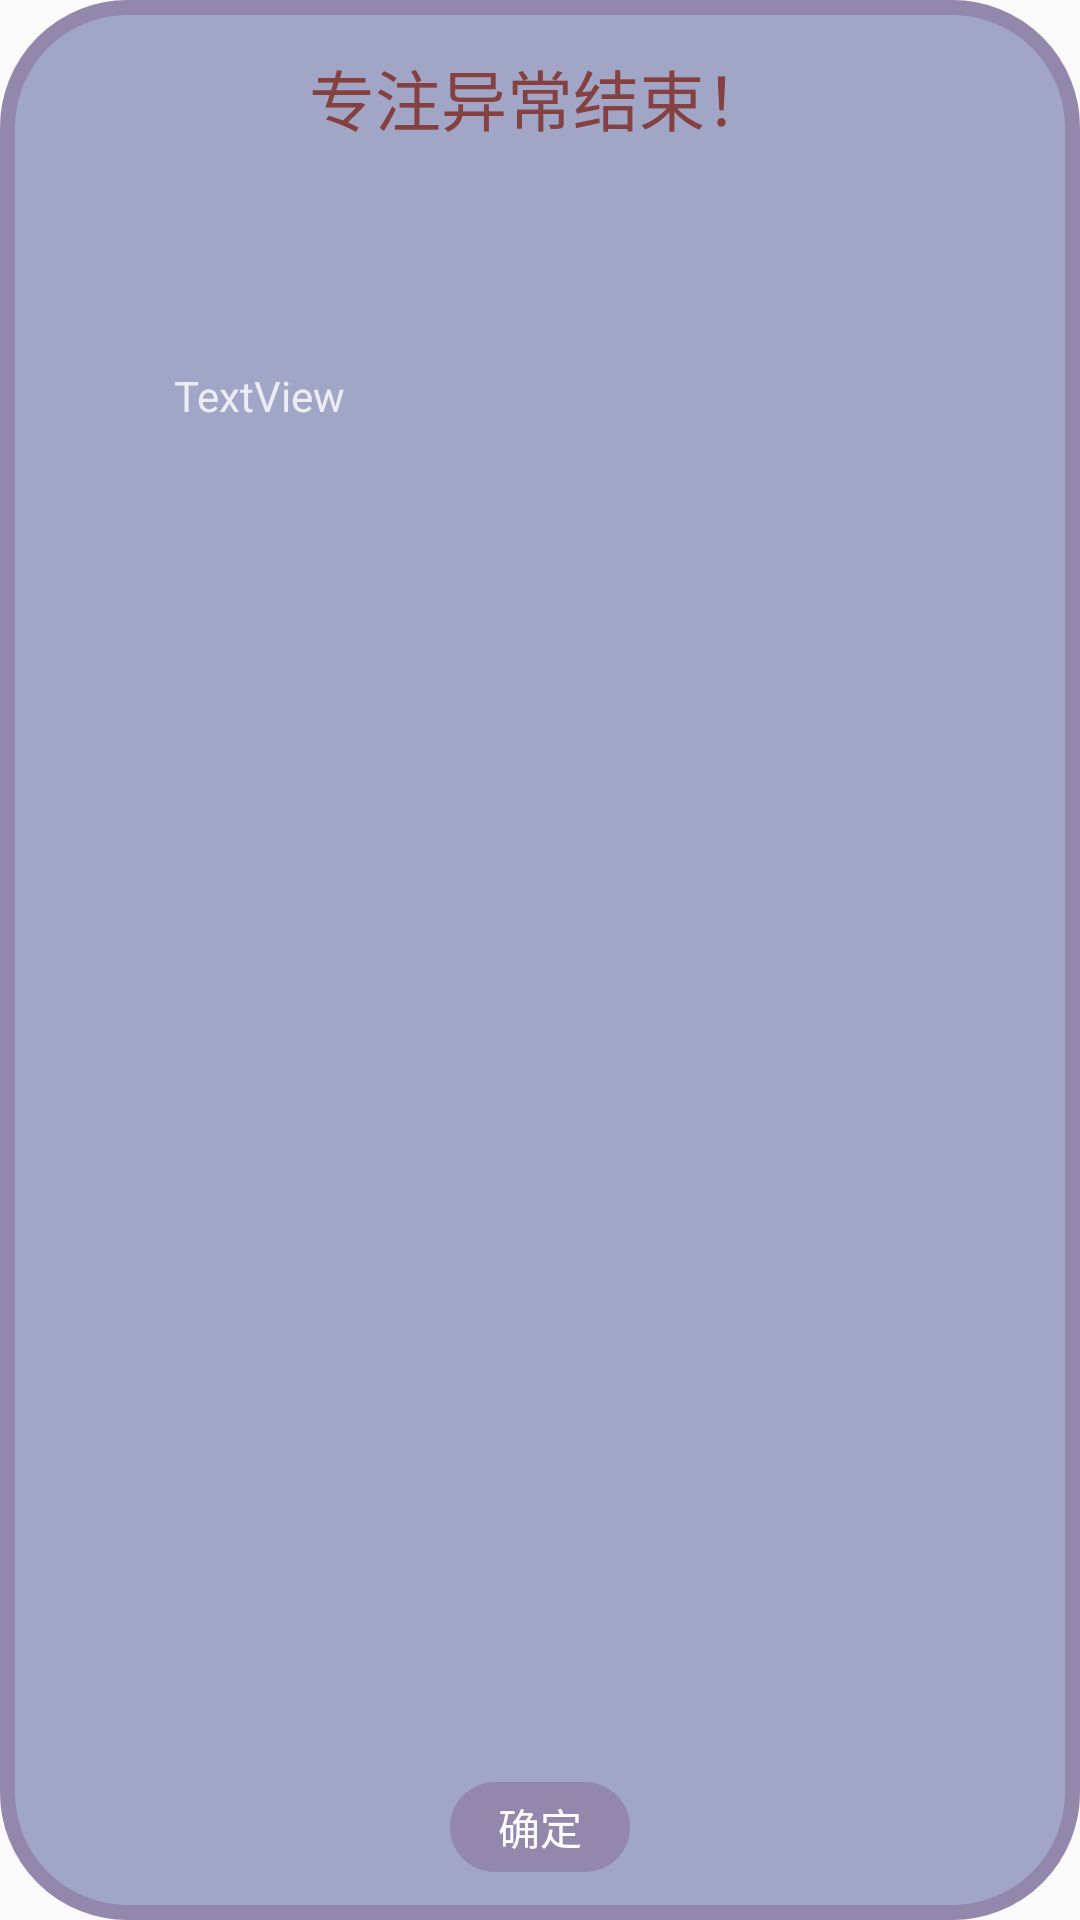

The Android layout XML behind this screen, and the referenced resources:
<!-- AndroidManifest.xml: application theme Theme.ConcentrationDemo -->
<!-- res/layout/suspend_dialog.xml -->
<?xml version="1.0" encoding="utf-8"?>
<androidx.constraintlayout.widget.ConstraintLayout xmlns:android="http://schemas.android.com/apk/res/android"
    xmlns:app="http://schemas.android.com/apk/res-auto"
    xmlns:tools="http://schemas.android.com/tools"
    android:layout_width="300dp"
    android:layout_height="220dp"
    android:background="@drawable/alert_dialog_bg"
    android:layout_gravity="center">


    <TextView
        android:id="@+id/textView2"
        android:layout_width="174dp"
        android:layout_height="33dp"
        android:layout_marginTop="16dp"
        android:gravity="center"
        android:text="专注异常结束！"
        android:textColor="#854141"
        android:textSize="22sp"
        app:layout_constraintEnd_toEndOf="parent"
        app:layout_constraintStart_toStartOf="parent"
        app:layout_constraintTop_toTopOf="parent" />

    <TextView
        android:id="@+id/absorb_time2"
        android:layout_width="244dp"
        android:layout_height="70dp"
        android:layout_marginTop="20dp"
        android:text="TextView"
        android:textColor="#CCFFFFFF"
        app:layout_constraintBottom_toTopOf="@+id/define"
        app:layout_constraintEnd_toEndOf="parent"
        app:layout_constraintStart_toStartOf="parent"
        app:layout_constraintTop_toBottomOf="@+id/textView2"
        app:layout_constraintVertical_bias="0.117" />

    <Button
        android:id="@+id/define"
        style="@style/Widget.AppCompat.Button.Borderless"
        android:layout_width="60dp"
        android:layout_height="30dp"
        android:layout_marginBottom="16dp"
        android:background="@drawable/button"
        android:text="确定"
        android:textColor="@color/white"
        app:layout_constraintBottom_toBottomOf="parent"
        app:layout_constraintEnd_toEndOf="parent"
        app:layout_constraintStart_toStartOf="parent" />
</androidx.constraintlayout.widget.ConstraintLayout>
<!-- resources referenced by this layout -->
<resources>
  <!-- drawable alert_dialog_bg (drawable) -->
  <?xml version="1.0" encoding="utf-8"?>
  <shape xmlns:android="http://schemas.android.com/apk/res/android">
      <corners android:radius="40dp"/>
      <solid android:color="#A1A6C6"/>
      <stroke android:color="#9487AC" android:width="5dp"/>
  </shape>
  <!-- drawable button (drawable) -->
  <?xml version="1.0" encoding="utf-8"?>
  <shape xmlns:android="http://schemas.android.com/apk/res/android">
      <solid android:color="#9487AC"/>
      <corners android:radius="300dp"/>
  </shape>
  <style name="Theme.ConcentrationDemo" parent="Theme.MaterialComponents.DayNight.NoActionBar.Bridge">
          
          <item name="colorPrimary">@color/purple_500</item>
          <item name="colorPrimaryVariant">@color/purple_700</item>
          <item name="colorOnPrimary">@color/white</item>
          
          <item name="colorSecondary">@color/teal_200</item>
          <item name="colorSecondaryVariant">@color/teal_700</item>
          <item name="colorOnSecondary">@color/black</item>
          
          <item name="android:statusBarColor" tools:targetApi="l">?attr/colorPrimaryVariant</item>
          
      </style>
  <!-- not gathered from this repository: default colours our renderer supplied (Android Studio template values) -->
  <color name="purple_500">#FF6200EE</color>
  <color name="purple_700">#FF3700B3</color>
  <color name="teal_200">#FF03DAC5</color>
  <color name="teal_700">#FF018786</color>
  <color name="black">#FF000000</color>
  <color name="white">#FFFFFFFF</color>
</resources>
